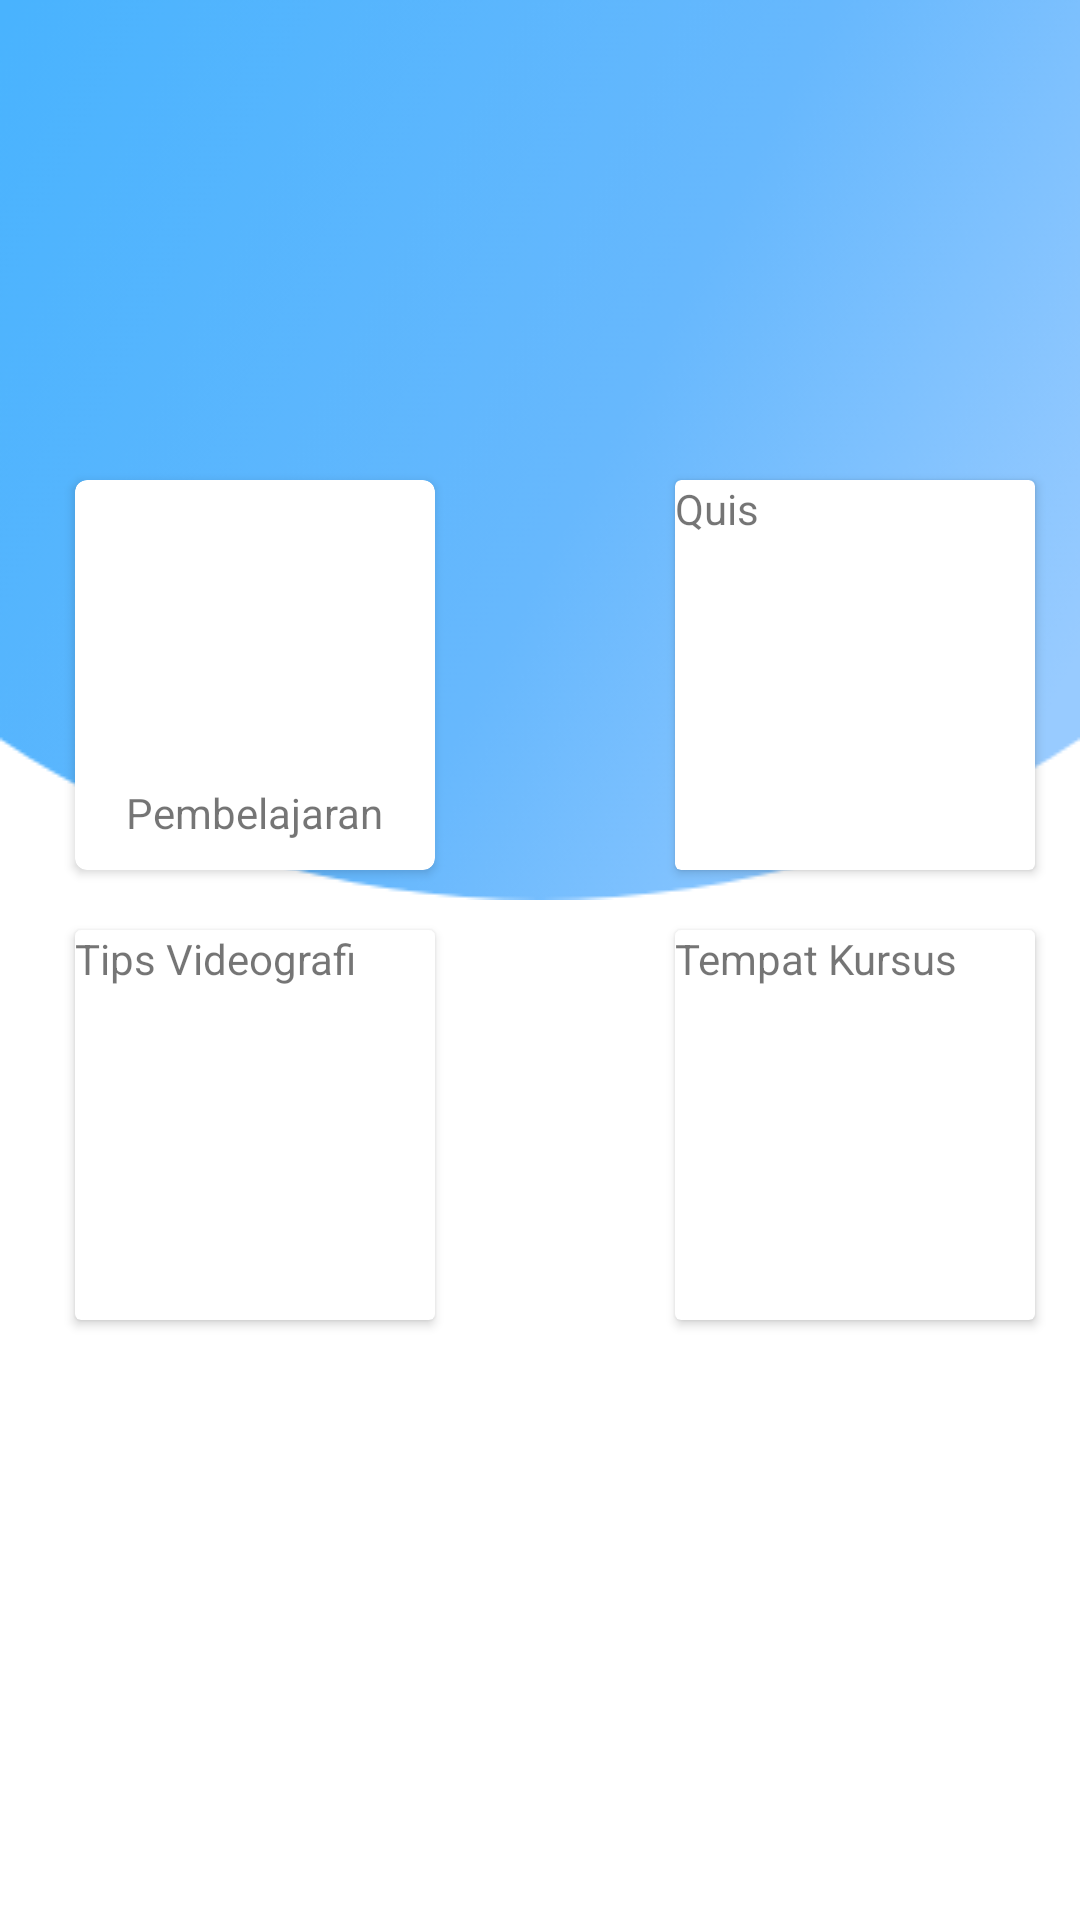

Reconstruct the res/layout file that produces this screen, plus the resources it refers to.
<!-- AndroidManifest.xml: activity theme AppTheme -->
<!-- res/layout/activity_main.xml -->
<?xml version="1.0" encoding="utf-8"?>
<RelativeLayout xmlns:android="http://schemas.android.com/apk/res/android"
    xmlns:app="http://schemas.android.com/apk/res-auto"
    xmlns:tools="http://schemas.android.com/tools"
    android:layout_width="match_parent"
    android:layout_height="match_parent"
    android:background="#fff"
    tools:context=".main.MainActivity">

    <ImageView
        android:layout_width="match_parent"
        android:layout_height="wrap_content"
        android:background="@drawable/bg_belakang" />

    <LinearLayout
        android:id="@+id/layout_center"
        android:layout_width="match_parent"
        android:layout_height="wrap_content"
        android:layout_marginTop="150dp"
        android:gravity="center_horizontal"
        android:orientation="horizontal">

        <android.support.v7.widget.CardView
            android:layout_width="120dp"
            android:layout_height="130dp"
            android:layout_marginLeft="10dp"
            android:layout_marginTop="10dp"
            android:layout_marginBottom="10dp"
            android:elevation="5dp"
            app:cardCornerRadius="4dp">

            <LinearLayout
                android:layout_width="match_parent"
                android:layout_height="match_parent"
                android:gravity="center"
                android:orientation="vertical">

                <ImageView
                    android:layout_width="72dp"
                    android:layout_height="72dp"
                    android:background="@drawable/video_camera" />

                <TextView
                    android:id="@+id/pembelajaran"
                    android:layout_width="wrap_content"
                    android:layout_height="wrap_content"
                    android:layout_marginTop="20dp"
                    android:text="Pembelajaran" />
            </LinearLayout>
        </android.support.v7.widget.CardView>

        <android.support.v7.widget.CardView
            android:layout_width="120dp"
            android:layout_height="130dp"
            android:layout_marginLeft="80dp"
            android:layout_marginTop="10dp">

            <TextView
                android:id="@+id/quis"
                android:layout_width="match_parent"
                android:layout_height="match_parent"
                android:text="Quis" />
        </android.support.v7.widget.CardView>
    </LinearLayout>

    <LinearLayout
        android:layout_width="match_parent"
        android:layout_height="wrap_content"
        android:layout_below="@+id/layout_center"
        android:gravity="center_horizontal"
        android:orientation="horizontal">

        <android.support.v7.widget.CardView
            android:layout_width="120dp"
            android:layout_height="130dp"
            android:layout_marginLeft="10dp"
            android:layout_marginTop="10dp"
            android:layout_marginBottom="10dp">

            <TextView
                android:id="@+id/tips"
                android:layout_width="match_parent"
                android:layout_height="match_parent"
                android:text="Tips Videografi" />
        </android.support.v7.widget.CardView>

        <android.support.v7.widget.CardView
            android:layout_width="120dp"
            android:layout_height="130dp"
            android:layout_marginLeft="80dp"
            android:layout_marginTop="10dp">

            <TextView
                android:id="@+id/tmptkurusus"
                android:layout_width="match_parent"
                android:layout_height="match_parent"
                android:text="Tempat Kursus" />
        </android.support.v7.widget.CardView>
    </LinearLayout>

    <FrameLayout
        android:id="@+id/frame_layout"
        android:layout_width="match_parent"
        android:layout_height="match_parent">


    </FrameLayout>

</RelativeLayout>
<!-- resources referenced by this layout -->
<resources>
  <!-- drawable bg_belakang: png bitmap (drawable, 91444 bytes) -->
  <style name="AppTheme" parent="Theme.AppCompat.Light.NoActionBar">
          
          <item name="colorPrimary">@color/primary</item>
          <item name="colorPrimaryDark">@color/primary_dark</item>
          <item name="colorAccent">@color/accent</item>
      </style>
  <color name="primary">#2196F3</color>
  <color name="primary_dark">#1976D2</color>
  <color name="accent">#7C4DFF</color>
</resources>
